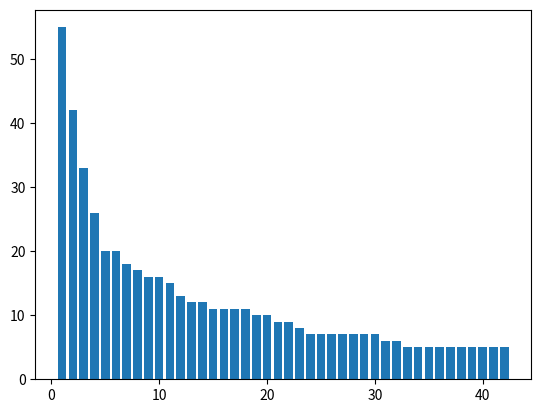

The script that saved this image:
import matplotlib.pyplot as plt

ans = [55, 42, 33, 26, 20, 20, 18, 17, 16, 16, 15, 13, 12, 12, 11, 11, 11, 11, 10, 10, 9, 9, 8, 7, 7, 7, 7, 7, 7, 7, 6, 6, 5, 5, 5, 5, 5, 5, 5, 5, 5, 5]

print(sum(ans[0:20]))

fig = plt.bar(range(1,len(ans)+1), ans)

#plt.show()